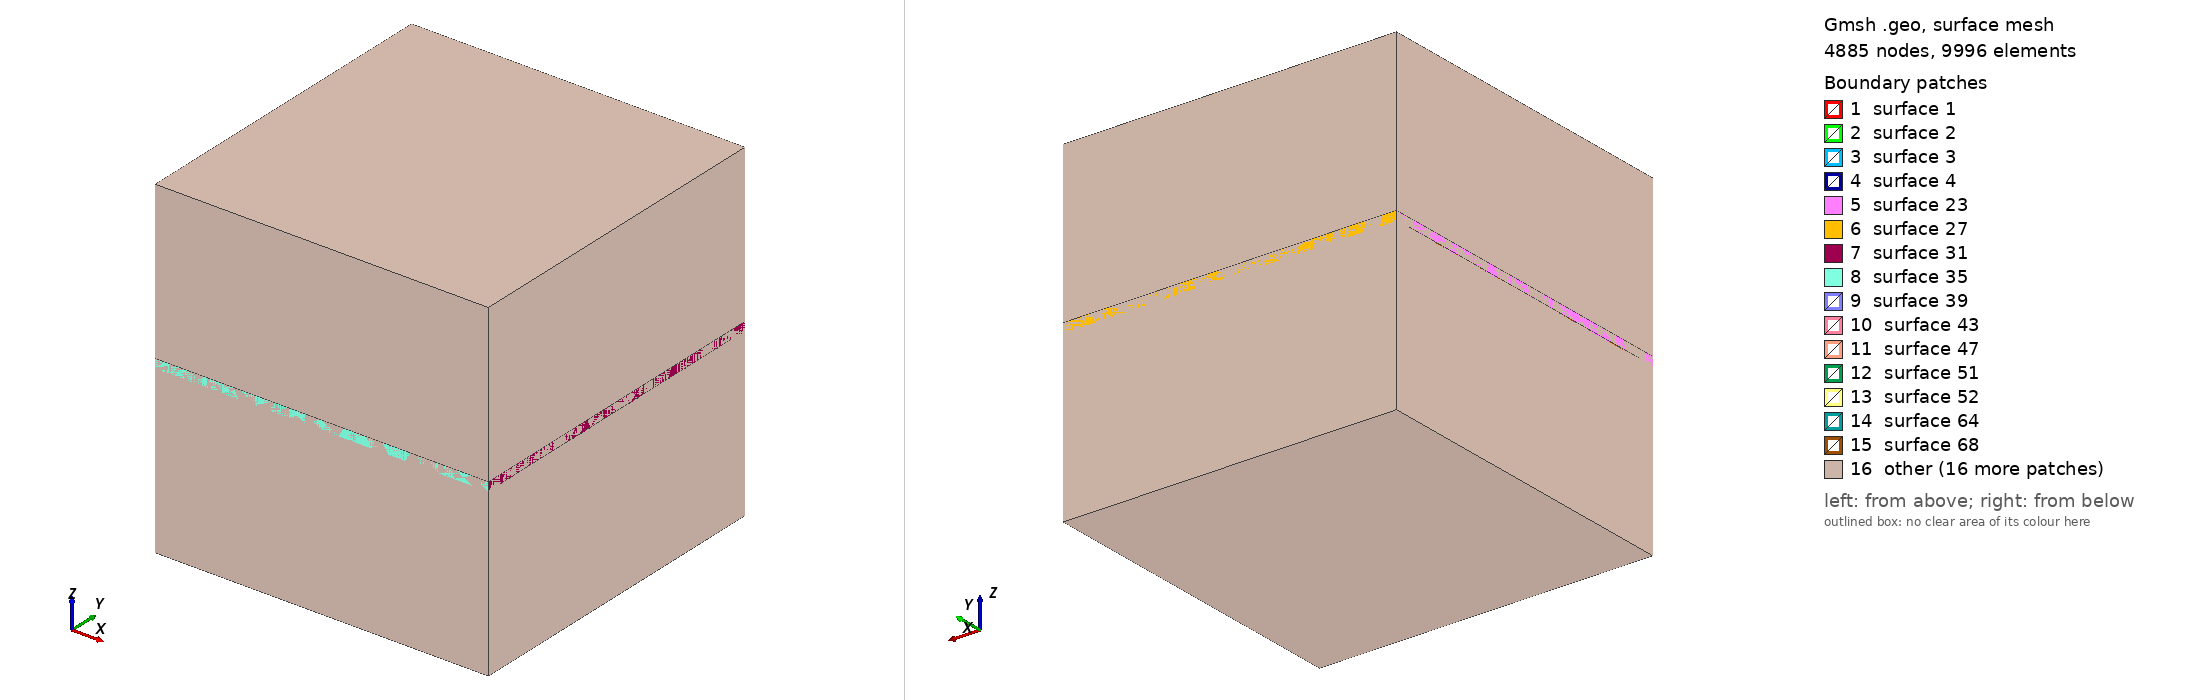

Gmsh geometry script, surface-meshed: 4885 nodes, 9996 surface elements. Boundary patches (legend numbers): 1 surface 1, 2 surface 2, 3 surface 3, 4 surface 4, 5 surface 23, 6 surface 27, 7 surface 31, 8 surface 35, 9 surface 39, 10 surface 43, 11 surface 47, 12 surface 51, 13 surface 52, 14 surface 64, 15 surface 68, 16 other. Left view from above one corner, right view from below the opposite corner. The script declares no physical surfaces, so the legend lists its geometric surfaces. The drawing asked Gmsh for element sizes between 1% and 20% of the model's largest extent; the script's own settings can give other sizes.

=== t.geo (drawn) ===

/*********************************************************************
 *
 *  Gmsh model of nanoelectrode system
 *
 *  Bohuslav Rezek, 2006
 *
 *********************************************************************/

// definition of constants

lc = 1;       //defines point "size"

G = 2;          //electrode gap [um]
A = 90;         //electrode tip angle [deg]
L = G+1;        //opening length [um]
W = 1;          //opening width [um]
tC = 0.050;     //electrode (conductor) thicnkess [um]
//tC = 1;     //electrode (conductor) thicnkess [um]
tI = 0.500;    //insulator (top) thickness [um]
//tI = 1.800;    //insulator (top) thickness [um]
D = G*10;       //dimension of the "system" cube [um]
tIs = D/2;      //insulator (substrate) thickness [um]
tEl = D/2;      //electrolyte thickness [um]

// program defining geometry

// substrate

p1 = newp; Point(p1) = {-D/2,-D/2,0,lc};
p2 = newp; Point(p2) = {-D/2,+D/2,0,lc};
p3 = newp; Point(p3) = {+D/2,+D/2,0,lc};
p4 = newp; Point(p4) = {+D/2,-D/2,0,lc};

l1 = newl; Line(l1) = {p1,p2};
l2 = newl; Line(l2) = {p2,p3};
l3 = newl; Line(l3) = {p3,p4};
l4 = newl; Line(l4) = {p4,p1};

ll1 = newl; Line Loop(ll1) = {l1,l2,l3,l4}; // outer line loop

Plane Surface(1) = {ll1};


// insulator

//iC=tC;
iC=0;

//p1 = newp; Point(p1) = {-D/2,-D/2,iC,lc};
//p2 = newp; Point(p2) = {-D/2,+D/2,iC,lc};
//p3 = newp; Point(p3) = {+D/2,+D/2,iC,lc};
//p4 = newp; Point(p4) = {+D/2,-D/2,iC,lc};


//hole

p1 = newp; Point(p1) = {-L/2,-W/2,iC,lc};
p2 = newp; Point(p2) = {-L/2,+W/2,iC,lc};
p3 = newp; Point(p3) = {+L/2,+W/2,iC,lc};
p4 = newp; Point(p4) = {+L/2,-W/2,iC,lc};

l1 = newl; Line(l1) = {p1,p2};
l2 = newl; Line(l2) = {p2,p3};
l3 = newl; Line(l3) = {p3,p4};
l4 = newl; Line(l4) = {p4,p1};

ll2 = newl; Line Loop(ll2) = {l1,l2,l3,l4}; // opening line loop

Plane Surface(2) = {ll1,ll2};

insulator_tmp[] = Extrude {0,0,tI+tC} {Surface{2};};


// electrode left

p1 = newp; Point(p1) = {-G/2,0,0,lc}; //electrode tip

ytmp = Tan(A*Pi/180/2)*(D-G)/2;

p2 = newp; Point(p2) = {-D/2,-ytmp,0,lc};
p3 = newp; Point(p3) = {-D/2,+ytmp,0,lc};

l1 = newl; Line(l1) = {p1,p2};
l2 = newl; Line(l2) = {p2,p3};
l3 = newl; Line(l3) = {p3,p1};

ll1 = newl; Line Loop(ll1) = {l1,l2,l3};

Plane Surface(3) = {ll1};

electrodel[] = Extrude {0,0,tC} {Surface{3};};

// electrode right

p1 = newp; Point(p1) = {G/2,0,0,lc}; //electrode tip
p2 = newp; Point(p2) = {D/2,-ytmp,0,lc};
p3 = newp; Point(p3) = {D/2,+ytmp,0,lc};

l1 = newl; Line(l1) = {p1,p2};
l2 = newl; Line(l2) = {p2,p3};
l3 = newl; Line(l3) = {p3,p1};

ll1 = newl; Line Loop(ll1) = {l1,l2,l3};

Plane Surface(4) = {ll1};

electroder[] = Extrude {0,0,tC} {Surface{4};};

//volC = newv; Physical Volume(volC) = {electrodel[1], electroder[1]};

//insulator exactly
//manually obtained (gmesh:add/new/volume) surface loops defining insulator "block" with hole (insulator_tmp) and electrode volumes

Surface Loop(95) = {27,-2,23,52,31,35,39,43,47,51};
Surface Loop(96) = {94,85,-4,89,93};
Surface Loop(97) = {73,64,-3,68,72};

insulator=newv;
Volume(insulator) = {95,96,97};

//electrolyte exactly
//manually obtained (gmesh:add/new/volume) surface loop defining electrolyte "block"

electrolyte_tmp[] = Extrude {0,0,D/2} {Surface{1};};
Surface Loop(143) = {120,107,-1,111,115,119};

electrolyte = newv;
Volume(electrolyte) = {143,95,96,97};

//extrude substrate

substrate[] = Extrude {0,0,-D/2} {Surface{1};};

//finally delete tmp volumes

Delete {Volume{insulator_tmp[1]}; Volume{electrolyte_tmp[1]};}
